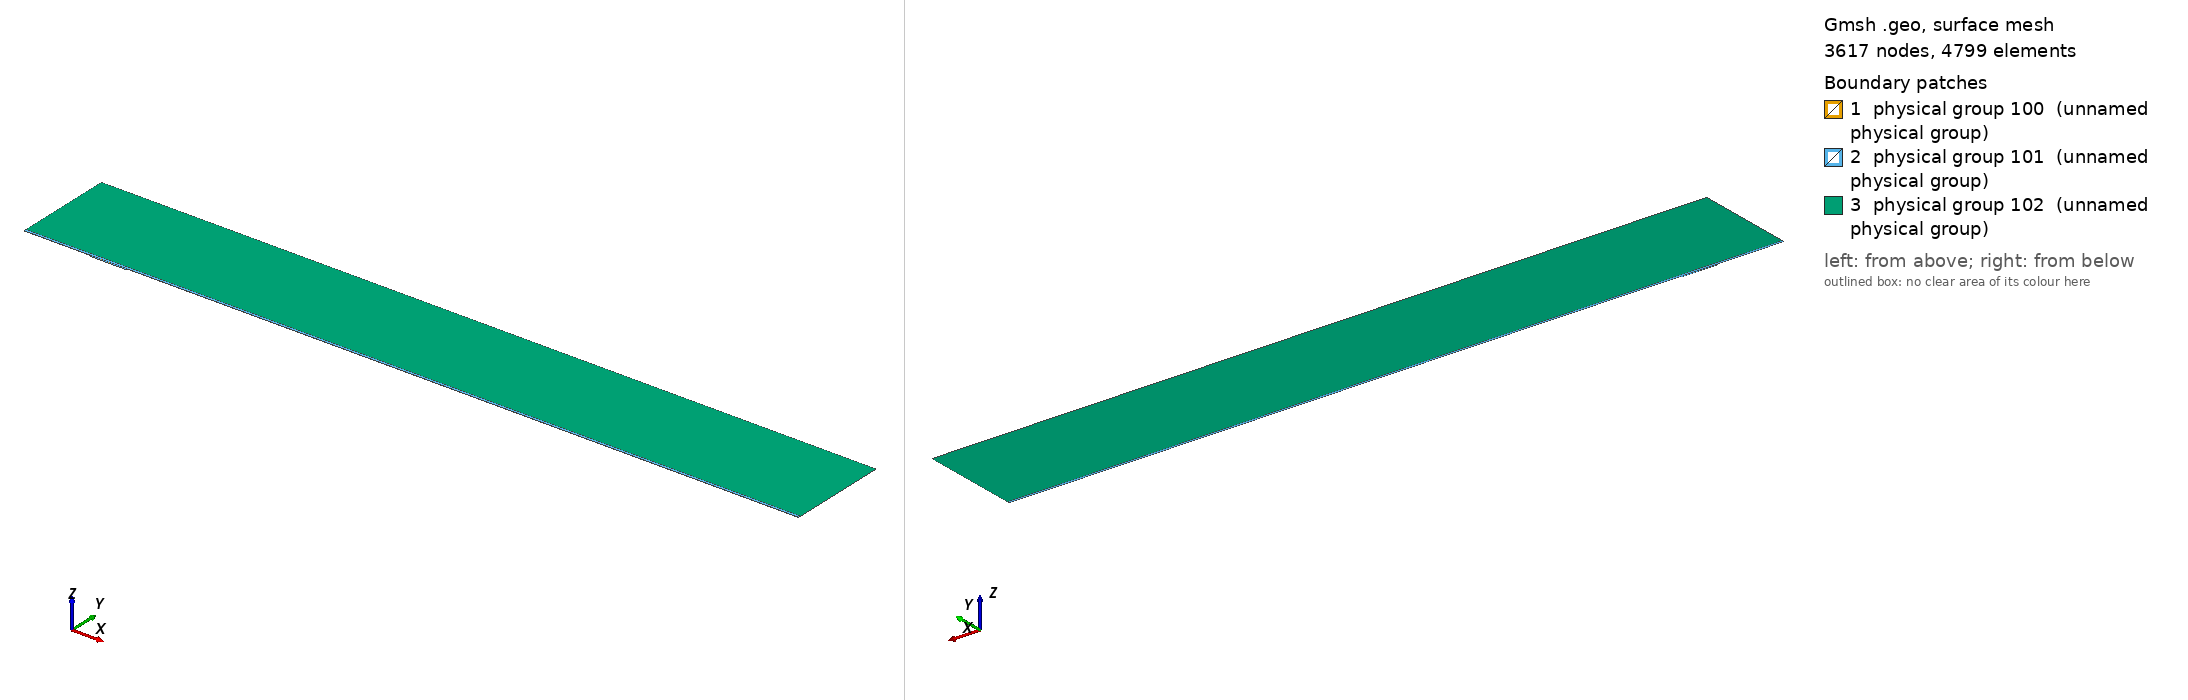

Gmsh geometry script, surface-meshed: 3617 nodes, 4799 surface elements. Boundary patches (legend numbers): 1 physical group 100 (unnamed physical group), 2 physical group 101 (unnamed physical group), 3 physical group 102 (unnamed physical group). Left view from above one corner, right view from below the opposite corner. Legend entries are the model's physical surfaces. The drawing asked Gmsh for element sizes between 1% and 20% of the model's largest extent; the script's own settings can give other sizes.

=== mesh.geo (drawn) ===
// Macro parameters
deltaStar = 1;
D = 2 * deltaStar; // depth of the gap 
W = 55 * deltaStar; // width of the gap
r = 16; // length of non-constant quads upstream and downstream of the gap
s = 8; // length of non-constant quads left and right inside the gap
BL = 0.25 * deltaStar; // height of the second layer of quad elements
BL_upper = 3.5 * deltaStar; // height of the third layer of quad elements
x0 = 100 * deltaStar; // x distance from inflow to gap
lengthOutflow = 1000 * deltaStar; // length after the gap
x3 = W + lengthOutflow; // last point of the domain
height = 150 * deltaStar; // height of the triangular region
triagHeightRegion_inflow = height - BL - BL_upper; // height of the triangular region

// Micro parameters
dx = 0.2; // dx of square elements near the leading and trailing edge of the gap (most resolution-demanding points in the domain)
dy = 1.25 * dx; 
size_triag_v_top = 64; // size of the elements in the upper triangular region

// All the value below are between 0 and 1. =1  means the elements are all equal in size. Avoid using values very close to 1, because we dividing by log(p) in the formula.
dy_in_v_right = 1.5; // heighest quad in the upper layer of quads, in the right part of the gap
dy_in_v_left = 1.75; // heighest quad in the upper layer of quads, in the left part of the gap

// fit (check the file scripts/fit_gmsh.py for more details)
p_in_v_left = 1.0335663036230878 - 1.0234149444433507/(W - 0.8098798097181781)^0.5991729377115732; // densitiy concentration of elements inside the gap, vertically, near the left wall.
p_in_v_right = 1.008073572191136 - 1.1471875292840257/(W - 1.2941255994826328)^0.7890392764815325; // densitiy concentration of elements inside the gap, vertically, near the right wall.
p_in_h_bottom = 0.9; // densitiy concentration of elements inside the gap, horizontally. 
p_in_h_top = 0.9; // densitiy concentration of elements inside the gap, horizontally. 

p_out_h = 0.5; // densitiy concentration of elements outside the gap, horizontally.
p_out_h_upper = 0.5; // densitiy concentration of elements outside the gap, horizontally on the upper layer of quads
p_out_v_inflow_dense = 0.8; // densitiy concentration of elements outside the gap, vertically, near the inflow and the gap
p_out_v_inflow_sparse = 0.99; // densitiy concentration of elements outside the gap, vertically, near the inflow and far from the gap
p_out_v_outflow_dense = 0.9; // densitiy concentration of elements outside the gap, vertically, near the outflow and the gap
p_out_v_outflow_sparse = 0.995; // densitiy concentration of elements outside the gap, vertically, near the outflow and far from the gap
p_triag_h_inflow = 0.8; // densitiy concentration of elements in the triangular region of the domain, horizontally.
p_triag_h_outflow = p_triag_h_inflow; // densitiy concentration of elements in the triangular region of the domain, horizontally.

enlarge_triag_inflow = 1.1; // heigher the value, larger the elements in the triangular region near the inflow
enlarge_triag_outflow = 1.1; // heigher the value, larger the elements in the triangular region near the outflow

// Automated parameters 
a_in_v_right = dx / (W / 2);
a_in_v_left = dx / (W / 2);
a_in_h_bottom = dy / (D / 2);
a_in_h_top = dx / (D / 2);
a_out_h = dx / BL;
a_out_v_inflow_dense = dx / r;
a_out_v_outflow_dense = dx / r;

// for the derivation of the formula, see file 20250123_gmshFormula.md in the docs folder
N_in_v_right = Ceil( Log (a_in_v_right / (1 - p_in_v_right + a_in_v_right * p_in_v_right)) / Log(p_in_v_right) );
N_in_v_left = Ceil( Log (a_in_v_left / (1 - p_in_v_left + a_in_v_left * p_in_v_left)) / Log(p_in_v_left) );
N_in_h_bottom = Ceil( Log (a_in_h_bottom / (1 - p_in_h_bottom + a_in_h_bottom * p_in_h_bottom)) / Log(p_in_h_bottom) );
N_in_h_top = Ceil( Log (a_in_h_top / (1 - p_in_h_top + a_in_h_top * p_in_h_top)) / Log(p_in_h_top) );
N_out_h = Ceil( Log (a_out_h / (1 - p_out_h + a_out_h * p_out_h)) / Log(p_out_h) ) + 1; // + 1 is to correct the fact that the distance is too small to properly approximate the dx length
N_out_v_inflow_dense = Ceil( Log (a_out_v_inflow_dense / (1 - p_out_v_inflow_dense + a_out_v_inflow_dense * p_out_v_inflow_dense)) / Log(p_out_v_inflow_dense) );
N_out_v_outflow_dense = Ceil( Log (a_out_v_outflow_dense / (1 - p_out_v_outflow_dense + a_out_v_outflow_dense * p_out_v_outflow_dense)) / Log(p_out_v_outflow_dense) );

p_for_a_out_v_inflow_sparse_computation = p_out_v_inflow_dense;
p_for_a_out_v_outflow_sparse_computation = (p_out_v_outflow_dense + p_out_v_outflow_dense) / 2;
a_out_v_inflow_sparse = r / (x0 - r) * (1 - p_for_a_out_v_inflow_sparse_computation) / (1 - p_for_a_out_v_inflow_sparse_computation^(N_out_v_inflow_dense + 1));
a_out_v_outflow_sparse = r / (lengthOutflow - r) * (1 - p_for_a_out_v_outflow_sparse_computation) / (1 - p_for_a_out_v_outflow_sparse_computation^(N_out_v_outflow_dense + 1));

N_out_v_inflow_sparse = Ceil( Log(a_out_v_inflow_sparse / (1 - p_out_v_inflow_sparse + a_out_v_inflow_sparse * p_out_v_inflow_sparse)) / Log(p_out_v_inflow_sparse) );
N_out_v_outflow_sparse = Ceil( Log(a_out_v_outflow_sparse / (1 - p_out_v_outflow_sparse + a_out_v_outflow_sparse * p_out_v_outflow_sparse)) / Log(p_out_v_outflow_sparse) );


// second layer of quads
a_out_h_upper = (BL) / (BL_upper) * (1 - p_out_h) / (1 - p_out_h^(N_out_h + 1));
N_out_h_upper = Ceil( Log(a_out_h_upper / (1 - p_out_h_upper + a_out_h_upper * p_out_h_upper)) / Log(p_out_h_upper) );

// ---------------------------
// for triangular region
// ---------------------------
a_triag_h_inflow = (BL_upper) / (triagHeightRegion_inflow) * (1 - p_out_h_upper) / (1 - p_out_h_upper^(N_out_h_upper + 1));
a_triag_h_outflow = a_triag_h_inflow;
N_triag_v_top = Ceil( (x3 + x0) / size_triag_v_top ); // we assume p_triag_v = 1, otherwise the formula is different
N_triag_h_inflow = Ceil( Log(a_triag_h_inflow / (1 - p_triag_h_inflow + a_triag_h_inflow * p_triag_h_inflow)) / Log(p_triag_h_inflow) );
N_triag_h_outflow = Ceil( Log(a_triag_h_outflow / (1 - p_triag_h_outflow + a_triag_h_outflow * p_triag_h_outflow)) / Log(p_triag_h_outflow) );
N_triag_h_inflow = Ceil( N_triag_h_inflow / enlarge_triag_inflow );
N_triag_h_outflow = Ceil( N_triag_h_outflow / enlarge_triag_outflow );

Point(1) = {-x0, 0, 0};
Point(2) = {0,0,0};
Point(3) = {0,-D,0};
Point(4) = {W,-D,0};
Point(5) = {W,0,0};
Point(6) = {x3,0,0};
Point(8) = {x3,height,0};
Point(7) = {x3,BL,0};
Point(9) = {-x0,height,0};
Point(10) = {-x0,BL,0};
Point(11) = {0,BL,0};
Point(12) = {W,BL,0};
Point(13) = {W/2,0,0};
Point(14) = {W/2,BL,0};
Point(15) = {0,-D/2,0};
Point(16) = {W/2,-D,0};
Point(17) = {W,-D/2,0};
Point(18) = {-r,0,0};
Point(19) = {-r,BL,0};
Point(20) = {W + r,0,0};
Point(21) = {W + r,BL,0};
Point(22) = {-x0,BL+BL_upper,0};
Point(23) = {-r,BL+BL_upper,0};
Point(24) = {W + r,BL+BL_upper,0};
Point(25) = {x3,BL+BL_upper,0};
Point(26) = {0,BL+BL_upper,0};
Point(27) = {W/2,BL+BL_upper,0};
Point(28) = {W,BL+BL_upper,0};

Line(1) = {1,18};
Line(2) = {2,15};
Line(3) = {3,16};
Line(4) = {4,17};
Line(5) = {5,20};
Line(6) = {6,7};
Line(7) = {7,25};
Line(8) = {8,9};
Line(9) = {9,22};
Line(10) = {10,19};
Line(11) = {10,1};
Line(12) = {11,14};
Line(13) = {12,21};
Line(14) = {2,13};
Line(15) = {15,3};
Line(16) = {16,4};
Line(17) = {17,5};
Line(18) = {13,5};
Line(19) = {14,12};
Line(20) = {18,2};
Line(21) = {20,6};
Line(22) = {21,7};
Line(23) = {19,11};
Line(24) = {22,10};
Line(25) = {25,8};
Line(26) = {25,24};
Line(27) = {22,23};
Line(30) = {23,26};
Line(31) = {26,27};
Line(32) = {27,28};
Line(33) = {28,24};

// outer quads
Curve Loop(1) = {5, 21, 6, -22, -13, -19, -12, -23, -10, 11, 1, 20, 14, 18};
Plane Surface(1) = {1};

// inside gap
Curve Loop(2) = {2, 15, 3, 16, 4, 17, -18, -14};
Plane Surface(2) = {2};

// triangular region
Curve Loop(3) = {-26, 25, 8, 9, 27, 30, 31,32,33};
Plane Surface(3) = {3};

// 3rd layer of quads
Curve Loop(4) = {-24, 27, 30, 31,32,33, -26,-7,-22,-13,-19,-12,-23,-10};

Plane Surface(4) = {4};


// This defines the surfaces that will be meshed with quad elements
Transfinite Surface {1} = {1, 6, 7, 10};
Transfinite Surface {2} = {3, 4, 5, 2}; // number '2' must match the number '2' of plane surface
Transfinite Surface {4} = {7, 25, 22, 10};

Transfinite Curve {18, 16, 19,32} = N_in_v_right Using Progression p_in_v_right;
Transfinite Curve {-14, -3, -12, -31} = N_in_v_left Using Progression p_in_v_left;

Transfinite Curve {15, -4} = N_in_h_bottom Using Progression p_in_h_bottom;
Transfinite Curve {-2, 17} = N_in_h_top Using Progression p_in_h_top;


Transfinite Curve {11, -6} = N_out_h Using Progression p_out_h;
Transfinite Curve {24, 28, 29, -7} = N_out_h_upper Using Progression p_out_h_upper;
Transfinite Curve {10, 1, 27} = N_out_v_inflow_sparse Using Progression p_out_v_inflow_sparse;
Transfinite Curve {20, 23, 30} = N_out_v_inflow_dense Using Progression p_out_v_inflow_dense;
Transfinite Curve {-21, -22, 26} = N_out_v_outflow_sparse Using Progression p_out_v_outflow_sparse;
Transfinite Curve {-5, -13,-33} = N_out_v_outflow_dense Using Progression p_out_v_outflow_dense;

Recombine Surface {1, 2, 4};

// for triangluar region
Transfinite Curve {8} = N_triag_v_top Using Progression 1;
Transfinite Curve {-25} = N_triag_h_outflow Using Progression p_triag_h_outflow;
Transfinite Curve {9} = N_triag_h_inflow Using Progression p_triag_h_inflow;


// defining boundary
Physical Curve(1) = {9,24,11}; // inlet
Physical Curve(2) = {7,25,6}; // outlet
Physical Curve(3) = {8}; // top
Physical Curve(4) = {1, 20, 2, 15, 3, 16, 4, 17, 5, 21}; // wall


Physical Surface(100) = {1};
Physical Surface(101) = {2, 4};
Physical Surface(102) = {3};
